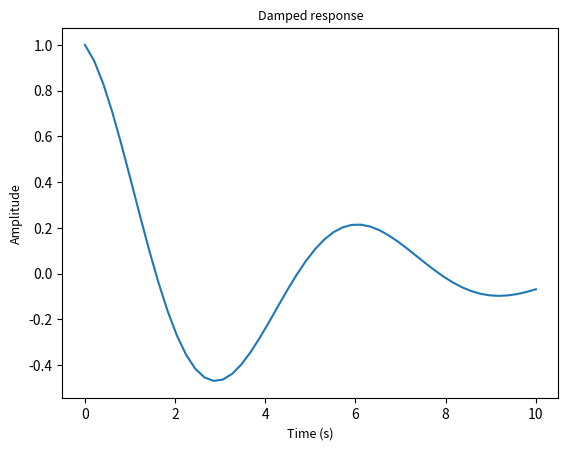

The matplotlib source for this figure:
from __future__ import annotations

from types import SimpleNamespace

SIZES = SimpleNamespace(title=9, label=9)


def main() -> None:
    import numpy as np
    import matplotlib
    matplotlib.use('Agg')
    import matplotlib.pyplot as plt

    x = np.linspace(0, 10, 50)
    fig, ax = plt.subplots(figsize=(6.4, 4.8))
    ax.plot(x, np.exp(-x / 4) * np.cos(x))
    ax.set_title('Damped response', fontsize=SIZES.title)
    ax.set_xlabel('Time (s)', fontsize=SIZES.label)
    ax.set_ylabel('Amplitude', fontsize=SIZES.label)
    fig.savefig('damped.png', dpi=150)


if __name__ == '__main__':
    main()
